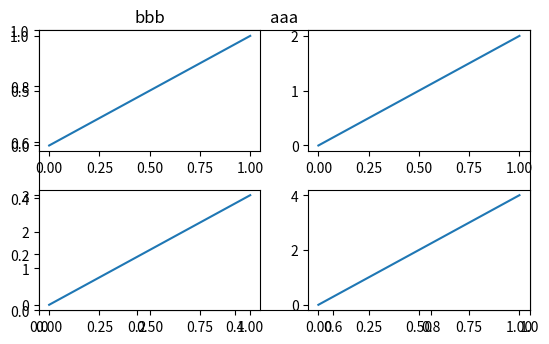
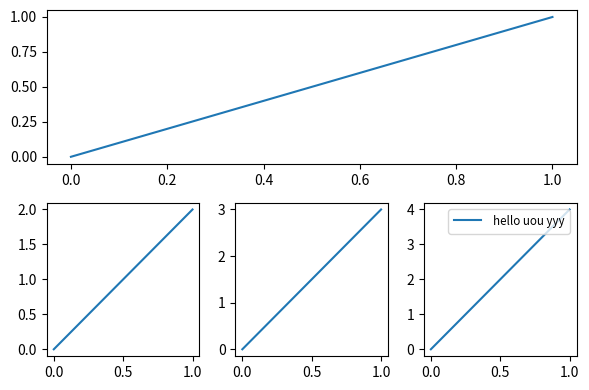

Write the Python code that produced these figures, in order. (Note: this script raises an exception after producing the figures.)
import matplotlib.pyplot as plt

# example 1:
###############################
plt.figure(figsize=(6, 4))
plt.title("aaa")
# plt.subplot(n_rows, n_cols, plot_num)
plt.subplot(2, 2, 1)  # 讲figure分为2行2列，当前位置1
plt.title("bbb")
plt.plot([0, 1], [0, 1])

plt.subplot(2,2,2)  # 相当于plt.subplot(2,2,2)
plt.plot([0, 1], [0, 2])

plt.subplot(2,2,3)
plt.plot([0, 1], [0, 3])

plt.subplot(2,2,4)
plt.plot([0, 1], [0, 4])

plt.tight_layout()

# example 2:
###############################
plt.figure(figsize=(6, 4))
# plt.subplot(n_rows, n_cols, plot_num)
plt.subplot(2, 1, 1)
# figure splits into 2 rows, 1 col, plot to the 1st sub-fig
plt.plot([0, 1], [0, 1])

plt.subplot(234)
# figure splits into 2 rows, 3 col, plot to the 4th sub-fig
plt.plot([0, 1], [0, 2])

plt.subplot(235)
# figure splits into 2 rows, 3 col, plot to the 5th sub-fig
plt.plot([0, 1], [0, 3])

plt.subplot(236)
# figure splits into 2 rows, 3 col, plot to the 6th sub-fig
a = plt.plot([0, 1], [0, 4],label='hello uou yyy')
# plt.legend(prop={'family': 'Times New Roman', 'weight': 'normal','size': 10})
plt.legend(loc=0, numpoints=1)
leg = plt.gca().get_legend()
ltext  = leg.get_texts()
plt.setp(ltext, fontsize='small')
plt.tight_layout()  # 自动配适subplot

plt.savefig('/home/<user>/Desktop/ExperimentRes/%s.png'%'hello4',dpi=600)
plt.show()